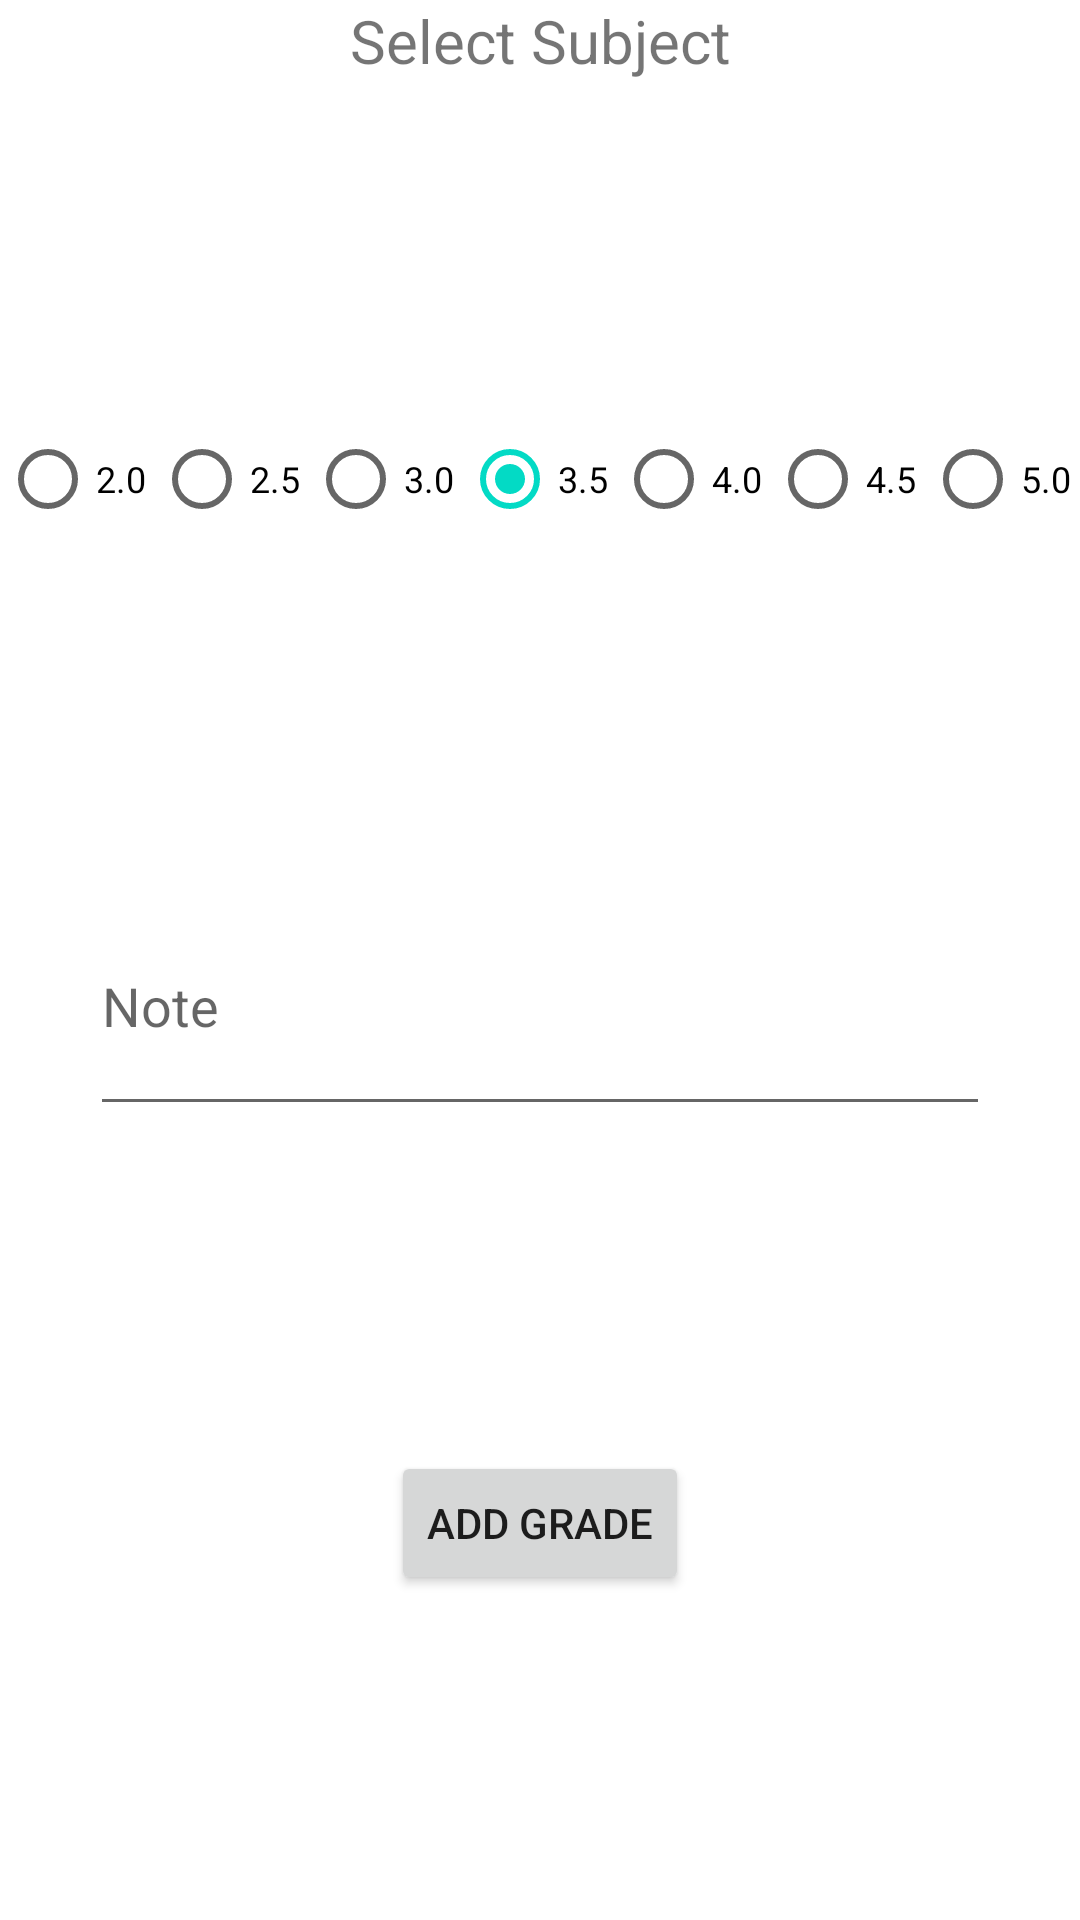

Android layout source for this screen:
<!-- AndroidManifest.xml: application theme Theme.StatsTracProject -->
<!-- res/layout/fragment_add_grade.xml -->
<?xml version="1.0" encoding="utf-8"?>
<FrameLayout xmlns:android="http://schemas.android.com/apk/res/android"
    xmlns:app="http://schemas.android.com/apk/res-auto"
    xmlns:tools="http://schemas.android.com/tools"
    android:layout_width="match_parent"
    android:layout_height="match_parent"
    tools:context=".Fragments.AddGradeFragment">

    <androidx.constraintlayout.widget.ConstraintLayout
        android:layout_width="match_parent"
        android:layout_height="match_parent">

        <TextView
            android:id="@+id/textView"
            android:layout_width="wrap_content"
            android:layout_height="wrap_content"
            android:text="Select Subject"
            android:textSize="20sp"
            app:layout_constraintEnd_toEndOf="parent"
            app:layout_constraintStart_toStartOf="parent"
            app:layout_constraintTop_toTopOf="parent" />

        <androidx.recyclerview.widget.RecyclerView
            android:id="@+id/recyclerView"
            android:layout_width="wrap_content"
            android:layout_height="wrap_content"
            app:layout_constraintEnd_toEndOf="parent"
            app:layout_constraintStart_toStartOf="parent"
            app:layout_constraintTop_toBottomOf="@+id/textView" />

        <EditText
            android:id="@+id/editTextAddSubjectTitle"
            android:layout_width="match_parent"
            android:layout_height="wrap_content"
            android:hint="Note"
            android:layout_margin="30dp"
            app:layout_constraintBottom_toBottomOf="parent"
            app:layout_constraintTop_toBottomOf="@+id/recyclerView"
            android:inputType="textMultiLine"
            android:lines="3"
            android:minLines="3"
            android:maxLines="3"
            android:scrollbars="vertical"/>

        <RadioGroup
            android:id="@+id/radioGroup"
            android:layout_width="match_parent"
            android:layout_height="wrap_content"
            android:orientation="horizontal"
            app:layout_constraintBottom_toTopOf="@+id/editTextAddSubjectTitle"
            app:layout_constraintEnd_toEndOf="parent"
            app:layout_constraintStart_toStartOf="parent"
            app:layout_constraintTop_toBottomOf="@+id/recyclerView">

            <RadioButton
                android:id="@+id/radioButton2"
                android:layout_width="0dp"
                android:layout_height="wrap_content"
                android:layout_weight="1"

                android:text="2.0"
                android:textSize="12sp" />

            <RadioButton
                android:id="@+id/radioButton25"
                android:layout_width="0dp"
                android:layout_height="wrap_content"
                android:layout_weight="1"

                android:text="2.5"
                android:textSize="12sp" />

            <RadioButton
                android:id="@+id/radioButton3"
                android:layout_width="0dp"
                android:layout_height="wrap_content"
                android:layout_weight="1"

                android:text="3.0"
                android:textSize="12sp" />

            <RadioButton
                android:id="@+id/radioButton35"
                android:layout_width="0dp"
                android:layout_height="wrap_content"
                android:layout_weight="1"
                android:checked="true"

                android:text="3.5"
                android:textSize="12sp" />

            <RadioButton
                android:id="@+id/radioButton4"
                android:layout_width="0dp"
                android:layout_height="wrap_content"
                android:layout_weight="1"

                android:text="4.0"
                android:textSize="12sp" />

            <RadioButton
                android:id="@+id/radioButton45"
                android:layout_width="0dp"
                android:layout_height="wrap_content"
                android:layout_weight="1"

                android:text="4.5"
                android:textSize="12sp" />

            <RadioButton
                android:id="@+id/radioButton5"
                android:layout_width="0dp"
                android:layout_height="wrap_content"
                android:layout_weight="1"


                android:text="5.0"
                android:textSize="12sp" />


        </RadioGroup>

        <Button
            android:id="@+id/buttonConfirm"
            android:layout_width="wrap_content"
            android:layout_height="wrap_content"
            android:text="Add Grade"
            app:layout_constraintBottom_toBottomOf="parent"
            app:layout_constraintEnd_toEndOf="parent"
            app:layout_constraintStart_toStartOf="parent"
            app:layout_constraintTop_toBottomOf="@+id/editTextAddSubjectTitle" />


    </androidx.constraintlayout.widget.ConstraintLayout>

</FrameLayout>
<!-- resources referenced by this layout -->
<resources>
  <style name="Theme.StatsTracProject" parent="Theme.MaterialComponents.DayNight.DarkActionBar">
          
          <item name="colorPrimary">@color/purple_500</item>
          <item name="colorPrimaryVariant">@color/purple_700</item>
          <item name="colorOnPrimary">@color/white</item>
          
          <item name="colorSecondary">@color/teal_200</item>
          <item name="colorSecondaryVariant">@color/teal_700</item>
          <item name="colorOnSecondary">@color/black</item>
          
          <item name="android:statusBarColor" tools:targetApi="l">?attr/colorPrimaryVariant</item>
          
      </style>
  <!-- not gathered from this repository: default colours our renderer supplied (Android Studio template values) -->
  <color name="purple_500">#FF6200EE</color>
  <color name="purple_700">#FF3700B3</color>
  <color name="teal_200">#FF03DAC5</color>
  <color name="teal_700">#FF018786</color>
  <color name="black">#FF000000</color>
  <color name="white">#FFFFFFFF</color>
</resources>
